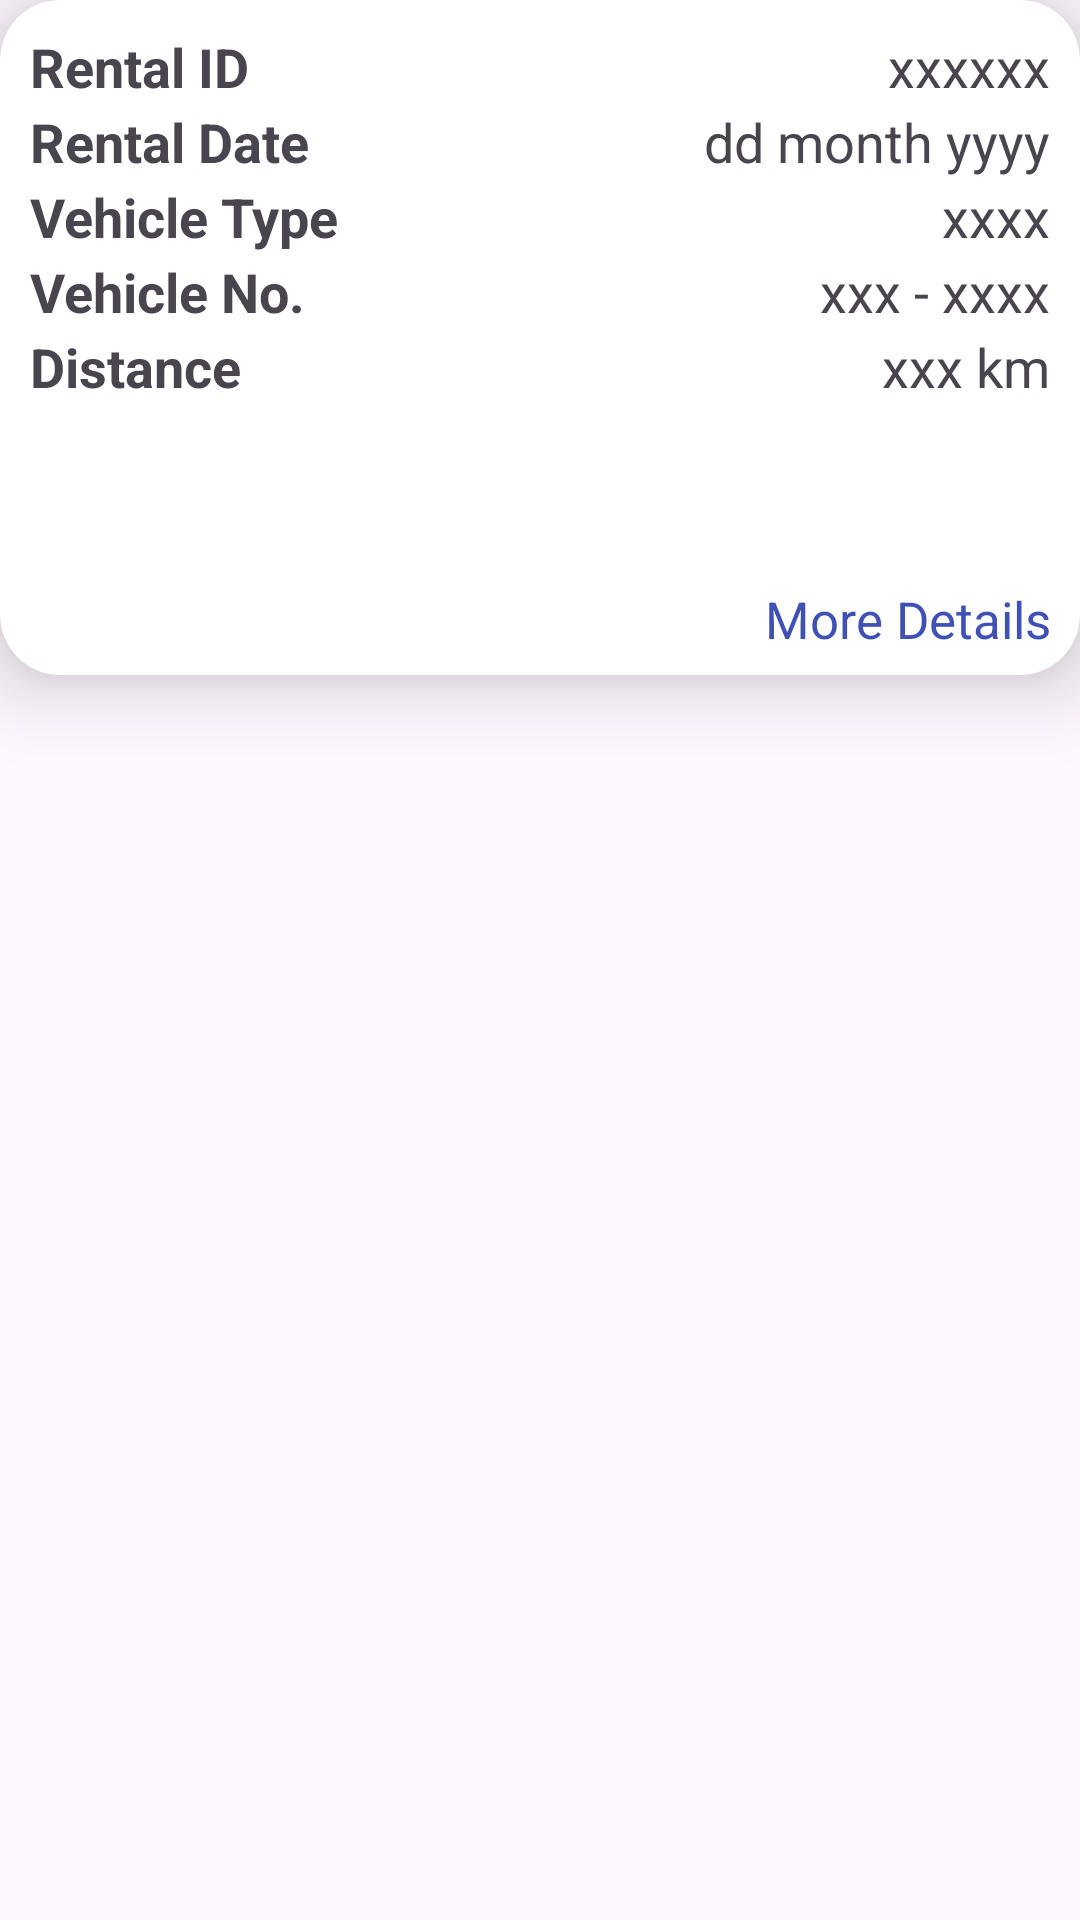

Here is an Android app screen rendered from its layout file. Give the layout XML and the strings, colors and styles it references.
<!-- AndroidManifest.xml: application theme Theme.TheKartal -->
<!-- res/layout/card_ongoing.xml -->
<?xml version="1.0" encoding="utf-8"?>
<androidx.constraintlayout.widget.ConstraintLayout xmlns:android="http://schemas.android.com/apk/res/android"
    android:layout_width="match_parent"
    android:layout_height="match_parent"
    xmlns:app="http://schemas.android.com/apk/res-auto">

    <androidx.cardview.widget.CardView
        android:layout_width="match_parent"
        android:layout_height="225dp"
        app:cardElevation="15dp"
        app:cardCornerRadius="20dp">

        <RelativeLayout
            android:layout_width="match_parent"
            android:layout_height="match_parent">

            <TextView
                android:layout_width="match_parent"
                android:layout_height="match_parent"
                android:text="Rental ID"
                android:textSize="18dp"
                android:textStyle="bold"
                android:layout_marginTop="10dp"
                android:layout_marginLeft="10dp"/>

            <TextView
                android:layout_width="match_parent"
                android:layout_height="match_parent"
                android:text="Rental Date"
                android:textSize="18dp"
                android:textStyle="bold"
                android:layout_marginTop="35dp"
                android:layout_marginLeft="10dp"/>

            <TextView
                android:layout_width="match_parent"
                android:layout_height="match_parent"
                android:text="Vehicle Type"
                android:textSize="18dp"
                android:textStyle="bold"
                android:layout_marginTop="60dp"
                android:layout_marginLeft="10dp"/>

            <TextView
                android:layout_width="match_parent"
                android:layout_height="match_parent"
                android:text="Vehicle No."
                android:textSize="18dp"
                android:textStyle="bold"
                android:layout_marginTop="85dp"
                android:layout_marginLeft="10dp"/>

            <TextView
                android:layout_width="match_parent"
                android:layout_height="match_parent"
                android:text="Distance"
                android:textSize="18dp"
                android:textStyle="bold"
                android:layout_marginTop="110dp"
                android:layout_marginLeft="10dp"/>

            <TextView
                android:layout_width="match_parent"
                android:layout_height="match_parent"
                android:text="xxxxxx"
                android:textSize="18dp"
                android:textAlignment="gravity"
                android:gravity="right"
                android:layout_marginTop="10dp"
                android:layout_marginRight="10dp"/>

            <TextView
                android:layout_width="match_parent"
                android:layout_height="match_parent"
                android:text="dd month yyyy"
                android:textSize="18dp"
                android:textAlignment="gravity"
                android:gravity="right"
                android:layout_marginRight="10dp"
                android:layout_marginTop="35dp"/>

            <TextView
                android:layout_width="match_parent"
                android:layout_height="match_parent"
                android:text="xxxx"
                android:textSize="18dp"
                android:textAlignment="gravity"
                android:gravity="right"
                android:layout_marginRight="10dp"
                android:layout_marginTop="60dp"/>

            <TextView
                android:layout_width="match_parent"
                android:layout_height="match_parent"
                android:text="xxx - xxxx"
                android:textSize="18dp"
                android:textAlignment="gravity"
                android:gravity="right"
                android:layout_marginRight="10dp"
                android:layout_marginTop="85dp"/>

            <TextView
                android:layout_width="match_parent"
                android:layout_height="match_parent"
                android:text="xxx km"
                android:textSize="18dp"
                android:textAlignment="gravity"
                android:gravity="right"
                android:layout_marginRight="10dp"
                android:layout_marginTop="110dp"/>

            <TextView
                android:layout_width="match_parent"
                android:layout_height="match_parent"
                android:layout_marginTop="195dp"
                android:layout_marginRight="10dp"
                android:gravity="right"
                android:text="More Details"
                android:textAlignment="gravity"
                android:textColor="#3F51B5"
                android:textSize="17dp" />

        </RelativeLayout>

    </androidx.cardview.widget.CardView>

</androidx.constraintlayout.widget.ConstraintLayout>
<!-- resources referenced by this layout -->
<resources>
  <style name="Theme.TheKartal" parent="Base.Theme.TheKartal" />
  <style name="Base.Theme.TheKartal" parent="Theme.Material3.DayNight.NoActionBar">
          
          
      </style>
</resources>
